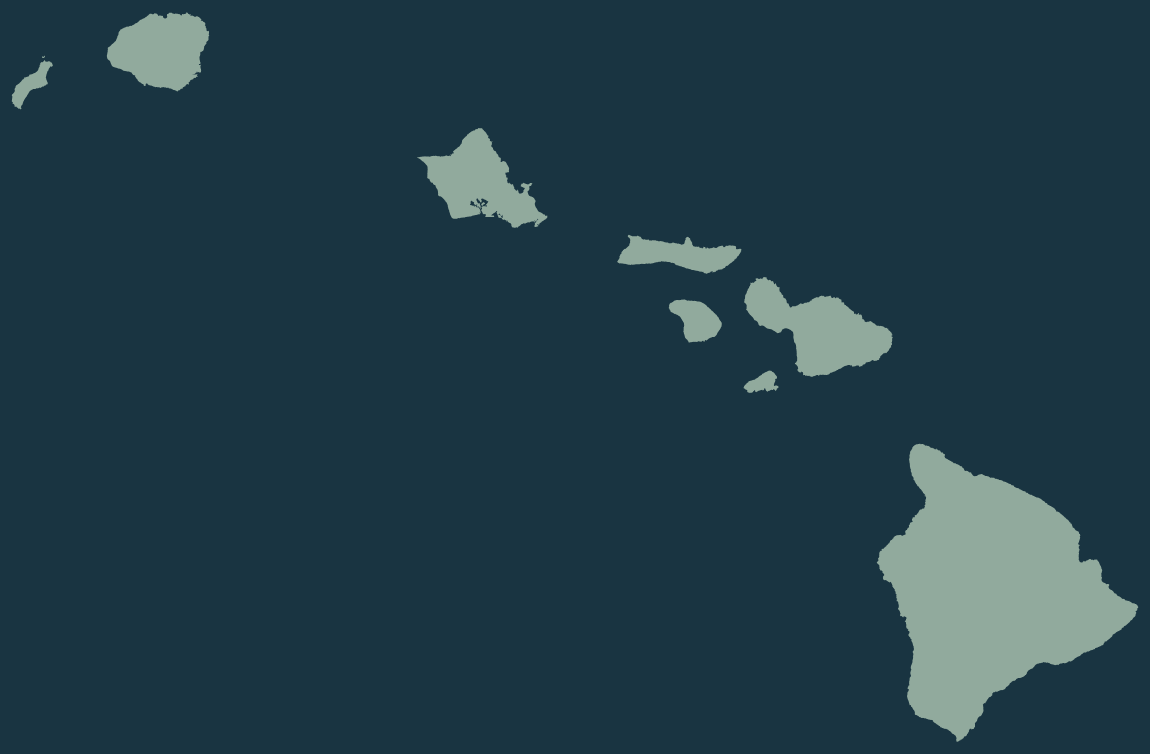
D3 v3 page, settled after 480 driven frames (8 s of simulated time); the page loaded 1 data file(s).


            var map = new HawaiiMap('#map');
            map.drawMap();
        
// ── map.js

function HawaiiMap(elementIdSelector) {

    this.mapSelector = elementIdSelector;

    this.drawMap = function() {

        var map = this;

        var el = $(map.mapSelector)[0];
        if (typeof el === 'undefined') {
            console.log('ERROR - No element matching: ' + this.mapSelector);
            return;
        }

        //var width = 1600,
        //    height = 1024;
        map.height = el.clientHeight;
        map.width = (1600 / 1024) * map.height;
        console.log('Making map size: ' + map.width + 'x' + map.height);

        map.projection = d3.geo.mercator().translate([map.width / 2, map.height / 2]);
        map.projection = d3.geo.albersUsa().translate([map.width / 2, map.height / 2]);

        map.path = d3.geo.path().projection(map.projection);

        map.svg = d3.select(map.mapSelector).append('svg')
            .attr('width', map.width)
            .attr('height', map.height);

        map.bg = map.svg.append('g');
        map.fg = map.svg.append('g');

        this.drawState();
    };

    this.drawState = function() {

        var map = this;
        d3.json('state.hi.json', function(error, response) {

            map.projection.scale(1).translate([0, 0]);

            var b = map.path.bounds(response),
                s = 0.95 / Math.max((b[1][0] - b[0][0]) / map.width, (b[1][1] - b[0][1]) / map.height),
                t = [(map.width - s * (b[1][0] + b[0][0])) / 2, (map.height - s * (b[1][1] + b[0][1])) / 2];

            map.projection.scale(s).translate(t);

            map.bg.selectAll('path')
                .data(response.features)
                .enter().append('path')
                .attr('class', 'shadow')
                .attr('d', map.path);

            map.fg.selectAll('path')
                .data(response.features)
                .enter().append('path')
                .attr('id', function(d, i) {
                    return d.properties['NAME'];
                })
                .attr('class', 'state')
                .attr('d', map.path);

        });

    };

}; // HawaiiMap


### data: state.hi.json
{
 "type": "FeatureCollection",
 "features": [
  {
   "type": "Feature",
   "properties": {
    "AREA": 10458760465.0,
    "PERIMETER": 640064.0,
    "COASTLINE_": 14,
    "COASTLIN_1": 1,
    "WATER": 0,
    "NAME": "Hawaii"
   },
   "geometry": {
    "type": "Polygon",
    "coordinates": "[... 1 items]"
   }
  },
  {
   "type": "Feature",
   "properties": {
    "AREA": 1546408036.0,
    "PERIMETER": 381624.0,
    "COASTLINE_": 5,
    "COASTLIN_1": 17,
    "WATER": 0,
    "NAME": "Honolulu"
   },
   "geometry": {
    "type": "MultiPolygon",
    "coordinates": "[... 4 items]"
   }
  },
  {
   "type": "Feature",
   "properties": {
    "AREA": 1436728537.0,
    "PERIMETER": 201404.0,
    "COASTLINE_": 2,
    "COASTLIN_1": 6,
    "WATER": 0,
    "NAME": "Kauai"
   },
   "geometry": {
    "type": "MultiPolygon",
    "coordinates": "[... 3 items]"
   }
  },
  {
   "type": "Feature",
   "properties": {
    "AREA": 675276823.0,
    "PERIMETER": 191968.0,
    "COASTLINE_": 9,
    "COASTLIN_1": 12,
    "WATER": 0,
    "NAME": "Maui"
   },
   "geometry": {
    "type": "MultiPolygon",
    "coordinates": "[... 4 items]"
   }
  }
 ]
}